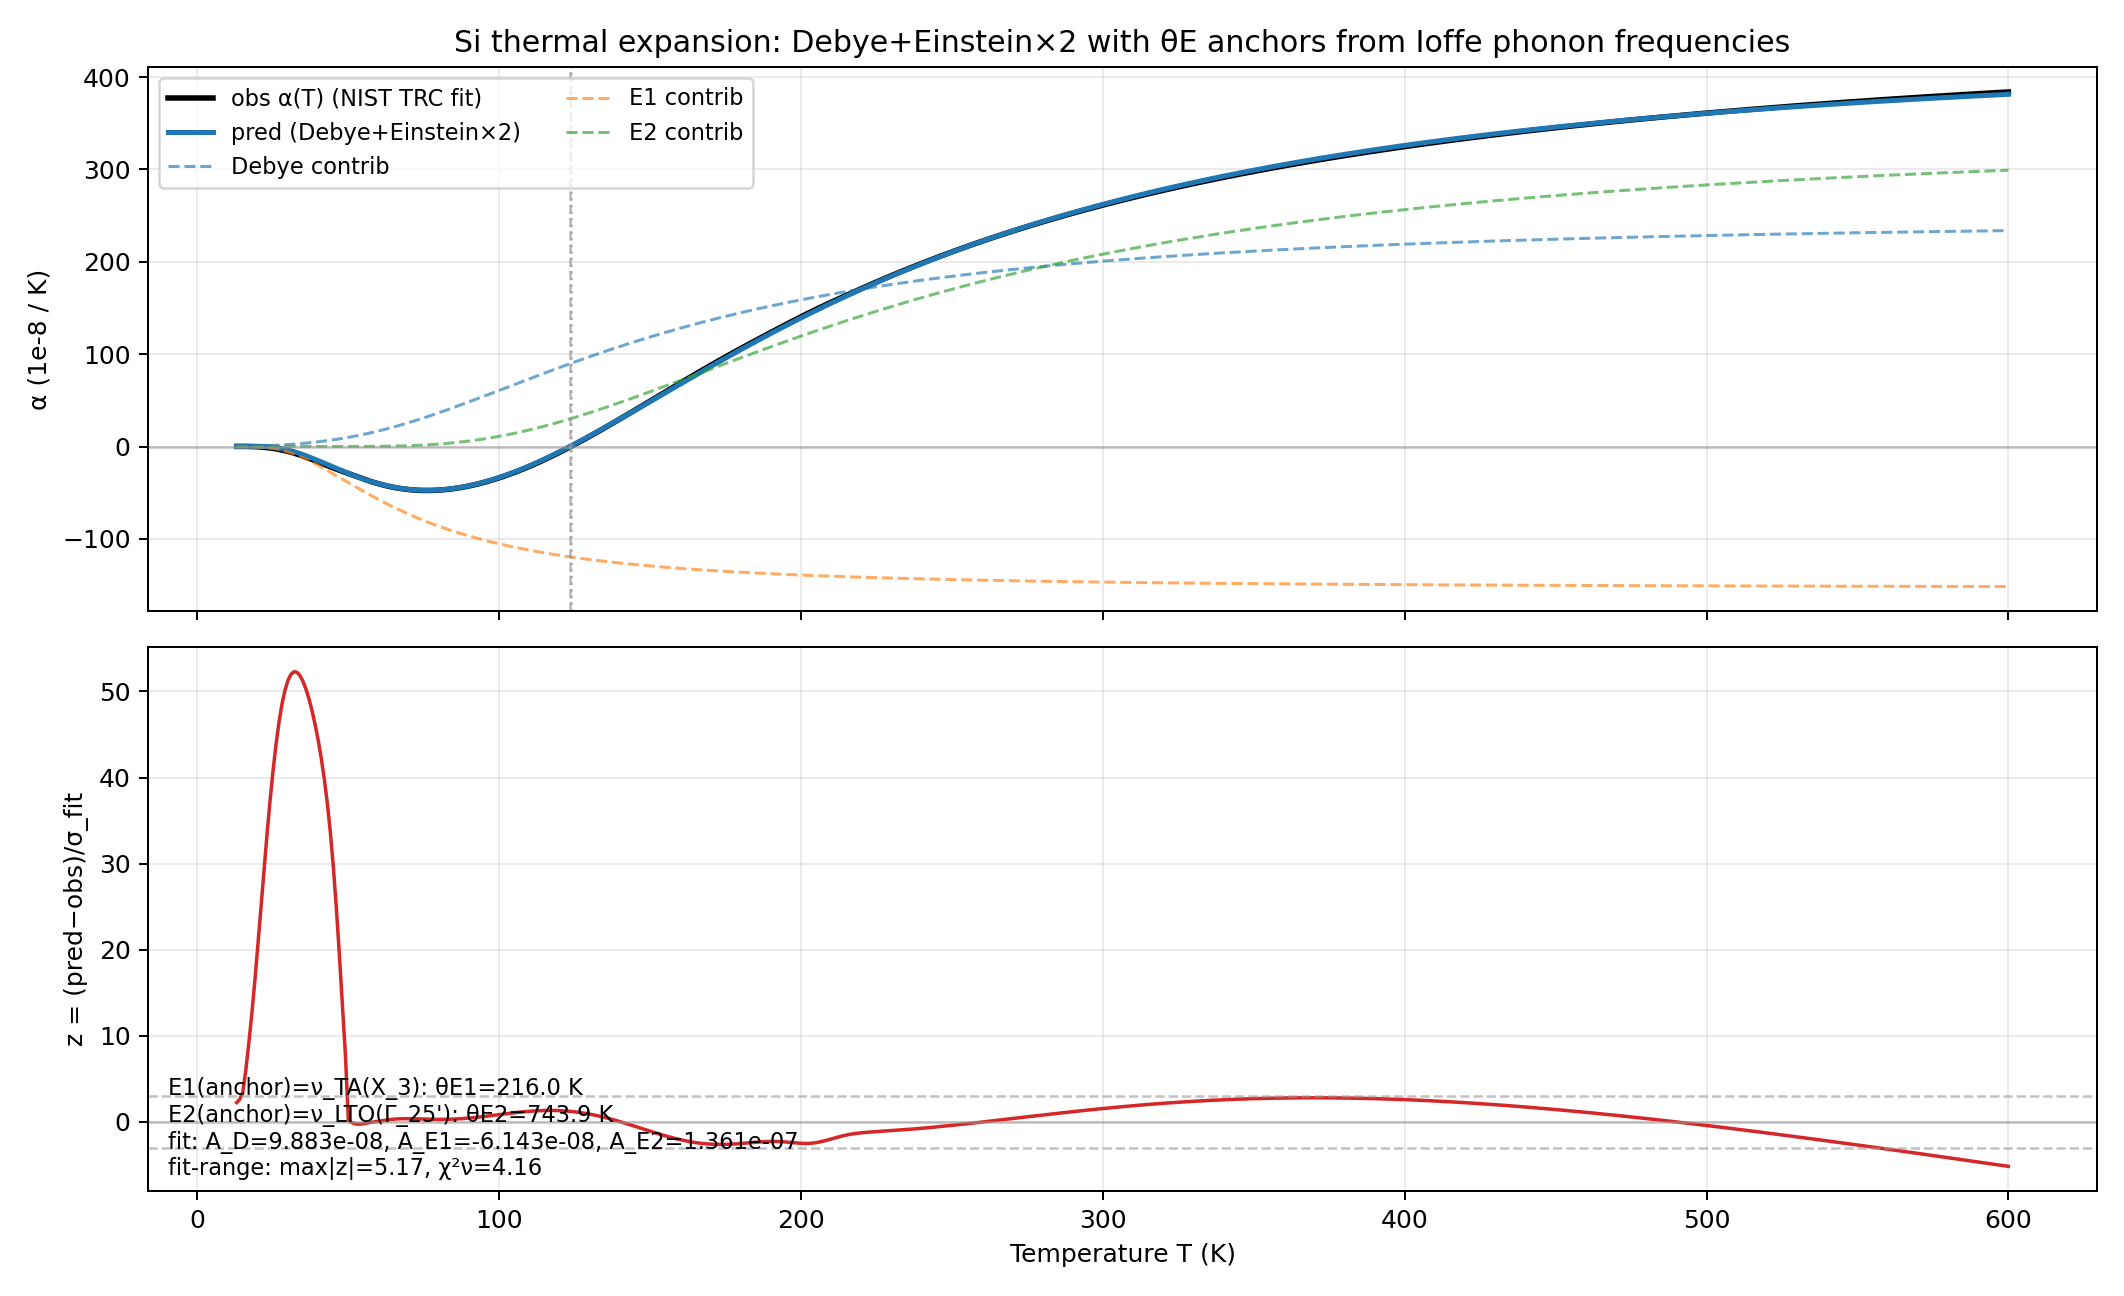

The file beside this chart, header and first rows:
T_K, alpha_obs_1e-8_per_K, alpha_pred_1e-8_per_K, sigma_fit_1e-8_per_K, z, alpha_contrib_D_1e-8_per_K, alpha_contrib_E1_1e-8_per_K, alpha_contrib_E2_1e-8_per_K
13.0, 0.1056, 0.1727, 0.03, 2.238, 0.1753, -0.002579, 1.5662755565410567e-19
14.0, 0.1331, 0.2116, 0.03, 2.617, 0.2189, -0.007284, 8.045934714083168e-18
15.0, 0.1491, 0.2515, 0.03, 3.414, 0.2692, -0.01775, 2.421311872500599e-16
16.0, 0.1103, 0.2884, 0.03, 5.936, 0.3268, -0.03836, 4.721650901178701e-15
17.0, 0.04475, 0.3168, 0.03, 9.067, 0.3919, -0.07516, 6.444241554509617e-14
18.0, -0.04539, 0.3294, 0.03, 12.49, 0.4652, -0.1358, 6.535665430931568e-13
19.0, -0.1718, 0.318, 0.03, 16.33, 0.5472, -0.2292, 5.1636834772459255e-12
20.0, -0.3406, 0.2731, 0.03, 20.46, 0.6382, -0.3651, 3.3004686900800637e-11
21.0, -0.5573, 0.1849, 0.03, 24.74, 0.7388, -0.5539, 1.7595327552073352e-10
22.0, -0.8269, 0.04402, 0.03, 29.03, 0.8494, -0.8054, 8.021648309855786e-10
23.0, -1.154, -0.1587, 0.03, 33.19, 0.9706, -1.129, 3.1924197574183004e-09
24.0, -1.544, -0.431, 0.03, 37.09, 1.103, -1.534, 1.1282732833573633e-08
25.0, -1.999, -0.7798, 0.03, 40.64, 1.246, -2.026, 3.59250189978918e-08
26.0, -2.523, -1.21, 0.03, 43.75, 1.402, -2.612, 1.0431627824459593e-07
27.0, -3.117, -1.725, 0.03, 46.39, 1.57, -3.295, 2.791107614250143e-07
28.0, -3.782, -2.327, 0.03, 48.52, 1.751, -4.078, 6.942590787751929e-07
29.0, -4.52, -3.016, 0.03, 50.15, 1.946, -4.961, 1.617721948549807e-06
30.0, -5.329, -3.79, 0.03, 51.3, 2.154, -5.944, 3.554638643632765e-06
31.0, -6.208, -4.649, 0.03, 52, 2.377, -7.025, 7.407904536245119e-06
32.0, -7.155, -5.586, 0.03, 52.29, 2.614, -8.2, 1.4715950070334332e-05
33.0, -8.165, -6.599, 0.03, 52.22, 2.867, -9.465, 2.798931918740715e-05
34.0, -9.236, -7.681, 0.03, 51.83, 3.135, -10.82, 5.116798746015517e-05
35.0, -10.36, -8.826, 0.03, 51.15, 3.42, -12.25, 9.021994398684068e-05
36.0, -11.54, -10.03, 0.03, 50.23, 3.721, -13.75, 0.0001539
37.0, -12.75, -11.28, 0.03, 49.07, 4.04, -15.32, 0.0002547
38.0, -14.01, -12.58, 0.03, 47.71, 4.376, -16.95, 0.0004098
39.0, -15.29, -13.91, 0.03, 46.13, 4.73, -18.64, 0.0006427
40.0, -16.6, -15.27, 0.03, 44.34, 5.103, -20.38, 0.0009843
41.0, -17.92, -16.66, 0.03, 42.28, 5.494, -22.15, 0.001475
42.0, -19.25, -18.06, 0.03, 39.9, 5.905, -23.96, 0.002164
43.0, -20.58, -19.47, 0.03, 37.1, 6.335, -25.8, 0.003117
44.0, -21.89, -20.88, 0.03, 33.76, 6.785, -27.67, 0.004411
45.0, -23.18, -22.29, 0.03, 29.73, 7.256, -29.55, 0.006141
46.0, -24.44, -23.69, 0.03, 24.97, 7.747, -31.45, 0.008418
47.0, -25.67, -25.09, 0.03, 19.53, 8.258, -33.35, 0.01137
48.0, -26.87, -26.46, 0.03, 13.69, 8.791, -35.26, 0.01517
49.0, -28.05, -27.81, 0.03, 7.936, 9.345, -37.17, 0.01997
50.0, -29.22, -29.13, 0.5, 0.1702, 9.92, -39.08, 0.02598
51.0, -30.4, -30.43, 0.5, -0.06441, 10.52, -40.98, 0.03343
52.0, -31.59, -31.69, 0.5, -0.2098, 11.14, -42.87, 0.04257
53.0, -32.79, -32.92, 0.5, -0.268, 11.78, -44.75, 0.05367
54.0, -33.98, -34.11, 0.5, -0.2586, 12.44, -46.61, 0.06705
55.0, -35.15, -35.25, 0.5, -0.2097, 13.12, -48.46, 0.08303
56.0, -36.28, -36.35, 0.5, -0.1468, 13.83, -50.28, 0.102
57.0, -37.37, -37.41, 0.5, -0.08559, 14.56, -52.09, 0.1243
58.0, -38.41, -38.42, 0.5, -0.03072, 15.3, -53.87, 0.1503
59.0, -39.39, -39.38, 0.5, 0.02021, 16.07, -55.63, 0.1805
60.0, -40.33, -40.29, 0.5, 0.07114, 16.87, -57.37, 0.2153
61.0, -41.21, -41.15, 0.5, 0.1239, 17.68, -59.08, 0.2553
62.0, -42.04, -41.95, 0.5, 0.1772, 18.51, -60.76, 0.3009
63.0, -42.82, -42.7, 0.5, 0.228, 19.36, -62.42, 0.3525
64.0, -43.54, -43.4, 0.5, 0.273, 20.24, -64.05, 0.4108
65.0, -44.2, -44.04, 0.5, 0.3099, 21.13, -65.65, 0.4762
66.0, -44.8, -44.63, 0.5, 0.3376, 22.04, -67.22, 0.5494
67.0, -45.34, -45.16, 0.5, 0.3565, 22.97, -68.77, 0.6307
68.0, -45.82, -45.64, 0.5, 0.3673, 23.92, -70.28, 0.7209
69.0, -46.25, -46.06, 0.5, 0.3714, 24.89, -71.77, 0.8205
70.0, -46.61, -46.42, 0.5, 0.3701, 25.87, -73.23, 0.93
71.0, -46.92, -46.73, 0.5, 0.3647, 26.88, -74.66, 1.05
72.0, -47.16, -46.99, 0.5, 0.3563, 27.89, -76.06, 1.181
... 528 more rows
